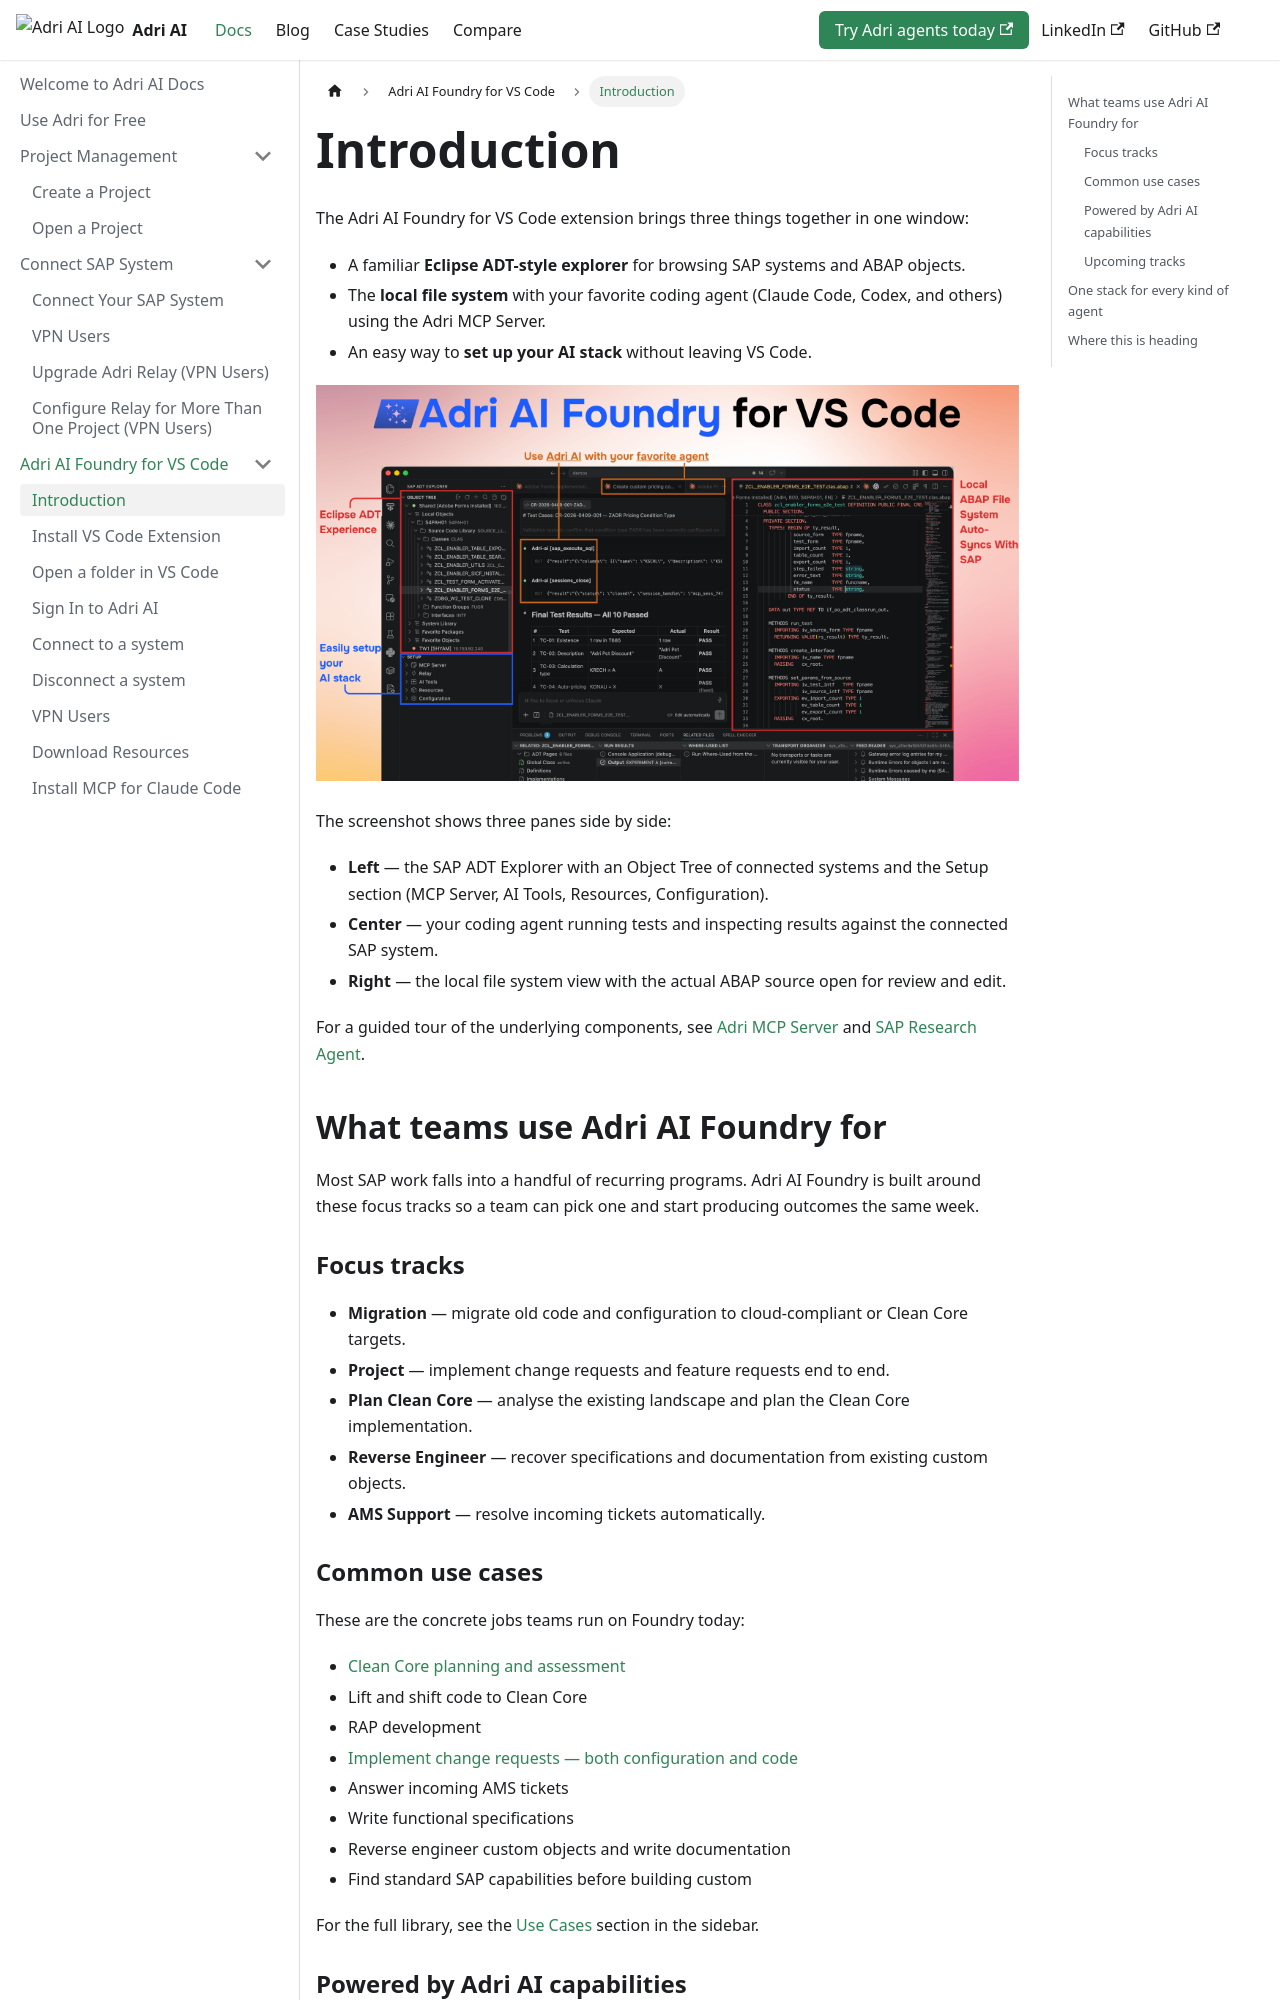

repository: GetAdriAI/code-agent-docs · page: vs-code-extension/introduction/index.html · generator: docusaurus

---
title: Introduction
sidebar_position: 1
description: What you get at a glance with the Adri AI Foundry for VS Code extension.
---

# Introduction

The Adri AI Foundry for VS Code extension brings three things together in one window:

- A familiar **Eclipse ADT-style explorer** for browsing SAP systems and ABAP objects.
- The **local file system** with your favorite coding agent (Claude Code, Codex, and others) using the Adri MCP Server.
- An easy way to **set up your AI stack** without leaving VS Code.

![Use Adri AI with your favorite agent in VS Code](/img/vs-code-extension/37.png)

The screenshot shows three panes side by side:

- **Left** — the SAP ADT Explorer with an Object Tree of connected systems and the Setup section (MCP Server, AI Tools, Resources, Configuration).
- **Center** — your coding agent running tests and inspecting results against the connected SAP system.
- **Right** — the local file system view with the actual ABAP source open for review and edit.

For a guided tour of the underlying components, see [Adri MCP Server](../adri-mcp-server/setup-in-claude-code.md) and [SAP Research Agent](../research-agent/research-intro.mdx).

## What teams use Adri AI Foundry for

Most SAP work falls into a handful of recurring programs. Adri AI Foundry is built around these focus tracks so a team can pick one and start producing outcomes the same week.

### Focus tracks

- **Migration** — migrate old code and configuration to cloud-compliant or Clean Core targets.
- **Project** — implement change requests and feature requests end to end.
- **Plan Clean Core** — analyse the existing landscape and plan the Clean Core implementation.
- **Reverse Engineer** — recover specifications and documentation from existing custom objects.
- **AMS Support** — resolve incoming tickets automatically.

### Common use cases

These are the concrete jobs teams run on Foundry today:

- [Clean Core planning and assessment](../use-cases/clean-core-assessment.md)
- Lift and shift code to Clean Core
- RAP development
- [Implement change requests — both configuration and code](../use-cases/work-with-sap-configuration-using-claude-code.md)
- Answer incoming AMS tickets
- Write functional specifications
- Reverse engineer custom objects and write documentation
- Find standard SAP capabilities before building custom

For the full library, see the [Use Cases](../use-cases/clean-core-assessment.md) section in the sidebar.
